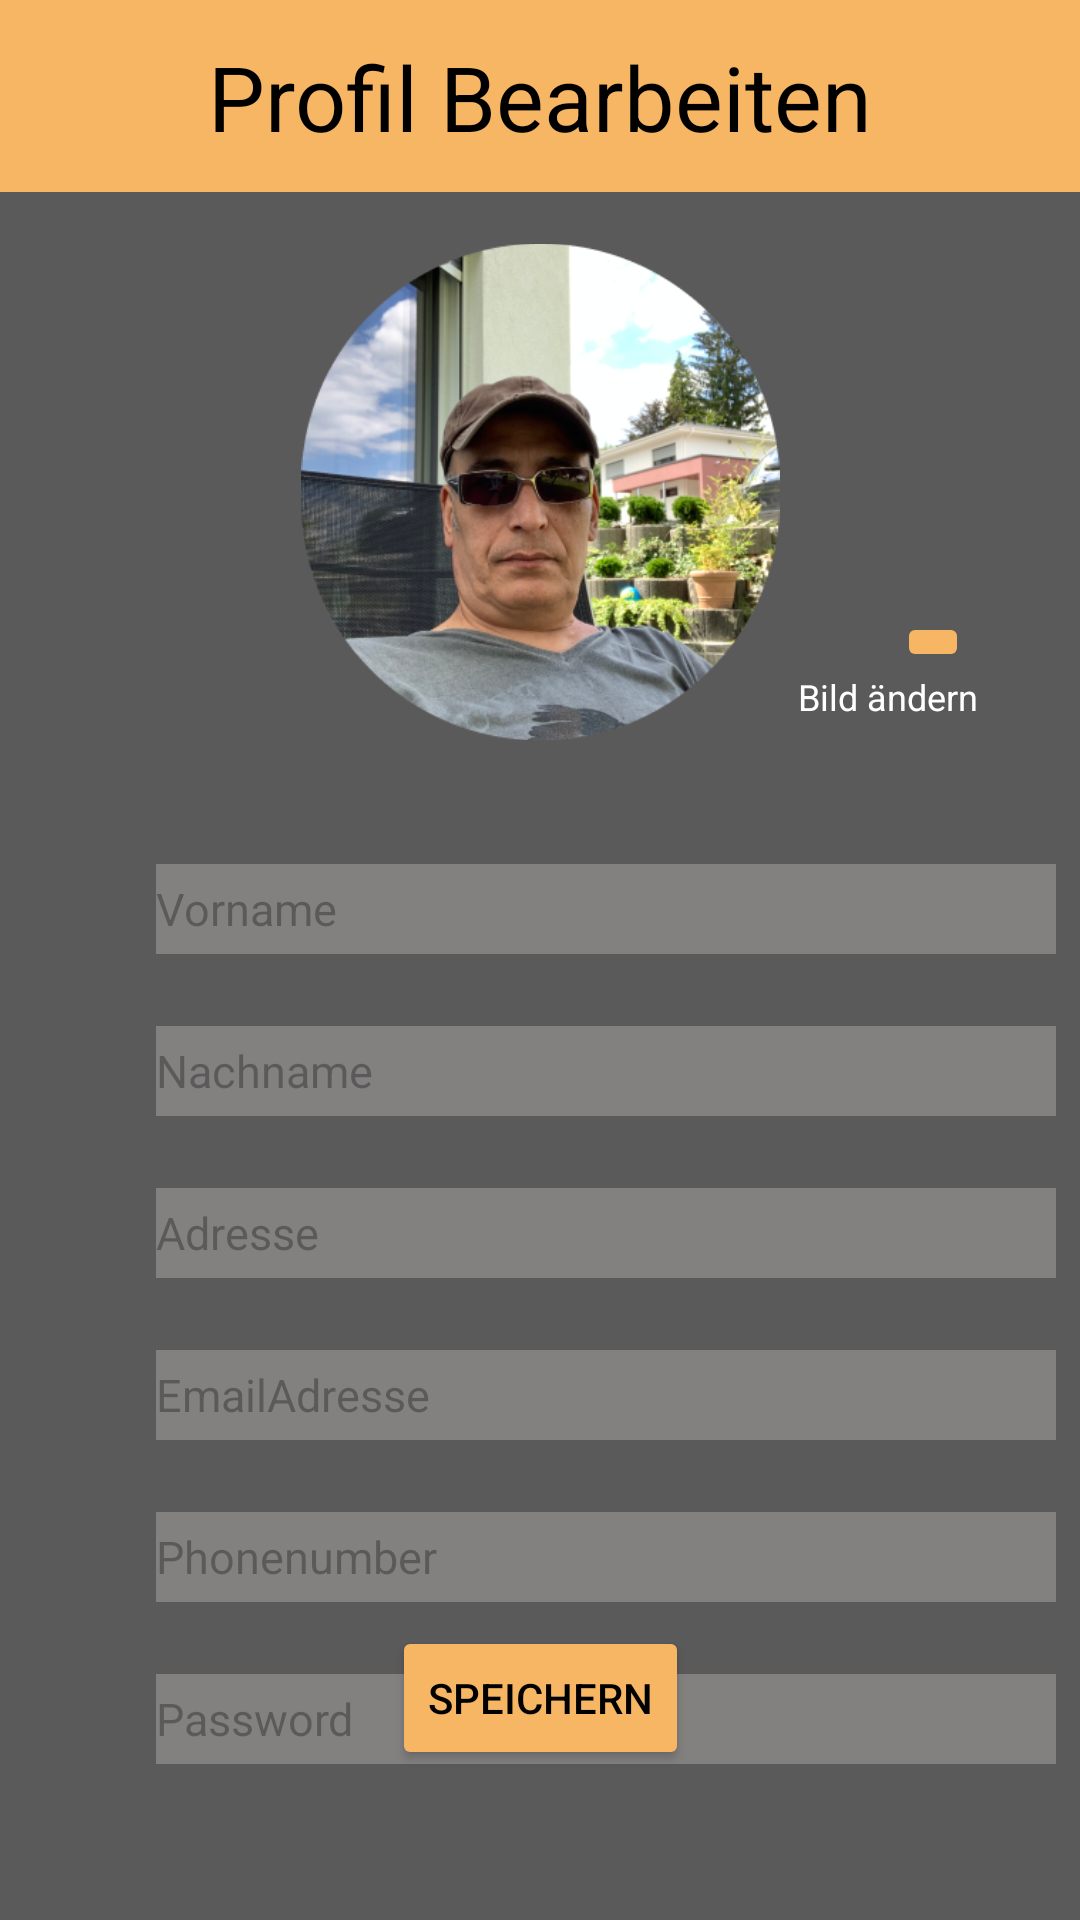

The Android layout XML behind this screen, and the referenced resources:
<!-- AndroidManifest.xml: application theme Theme.AbschlussAufgabe -->
<!-- res/layout/fragment_edit.xml -->
<?xml version="1.0" encoding="utf-8"?>
<layout xmlns:android="http://schemas.android.com/apk/res/android"
    xmlns:tools="http://schemas.android.com/tools"
    xmlns:app="http://schemas.android.com/apk/res-auto">

    <data>

    </data>

    <androidx.constraintlayout.widget.ConstraintLayout
        android:id="@+id/profilBearbeiten"
        android:layout_width="match_parent"
        android:layout_height="match_parent"
        android:background="@color/background">


        <EditText
            android:id="@+id/tv_nachname"
            android:layout_width="300dp"
            android:layout_height="30dp"
            android:layout_marginStart="24dp"
            android:layout_marginTop="24dp"
            android:background="@color/reg_background"
            android:ems="10"
            android:hint="Nachname"
            android:inputType="text|textAutoComplete"
            android:textColor="@color/white"
            android:textSize="15dp"
            android:textStyle="normal"
            app:layout_constraintEnd_toEndOf="@+id/tv_vorname"
            app:layout_constraintHorizontal_bias="1.0"
            app:layout_constraintStart_toStartOf="@+id/tv_vorname"
            app:layout_constraintTop_toBottomOf="@+id/tv_vorname" />

        <EditText
            android:id="@+id/tv_vorname"
            android:layout_width="300dp"
            android:layout_height="30dp"
            android:layout_marginStart="52dp"
            android:layout_marginTop="32dp"
            android:background="@color/reg_background"
            android:ems="10"
            android:hint="Vorname"
            android:inputType="text|textAutoComplete"
            android:textColor="@color/white"
            android:textSize="15dp"
            android:textStyle="normal"
            app:layout_constraintStart_toStartOf="parent"
            app:layout_constraintTop_toBottomOf="@+id/iv_profil" />


        <EditText
            android:id="@+id/tv_adresse"
            android:layout_width="300dp"
            android:layout_height="30dp"
            android:layout_marginStart="24dp"
            android:layout_marginTop="24dp"
            android:background="@color/reg_background"
            android:ems="10"
            android:hint="Adresse"
            android:inputType="text|textAutoComplete"
            android:textColor="@color/white"
            android:textSize="15dp"
            android:textStyle="normal"
            app:layout_constraintEnd_toEndOf="@+id/tv_nachname"
            app:layout_constraintHorizontal_bias="1.0"
            app:layout_constraintStart_toStartOf="@+id/tv_nachname"
            app:layout_constraintTop_toBottomOf="@+id/tv_nachname" />

        <EditText
            android:id="@+id/tv_email"
            android:layout_width="300dp"
            android:layout_height="30dp"
            android:layout_marginTop="24dp"
            android:background="@color/reg_background"
            android:ems="10"
            android:hint="EmailAdresse"
            android:inputType="text|textAutoComplete"
            android:textColor="@color/white"
            android:textSize="15dp"
            android:textStyle="normal"
            app:layout_constraintEnd_toEndOf="@+id/tv_adresse"
            app:layout_constraintTop_toBottomOf="@+id/tv_adresse" />


        <EditText
            android:id="@+id/tv_number"
            android:layout_width="300dp"
            android:layout_height="30dp"
            android:layout_marginTop="24dp"
            android:background="@color/reg_background"
            android:ems="10"
            android:hint="Phonenumber"
            android:inputType="text|textAutoComplete"
            android:textColor="@color/white"
            android:textSize="15dp"
            android:textStyle="normal"
            app:layout_constraintEnd_toEndOf="@+id/tv_email"
            app:layout_constraintTop_toBottomOf="@+id/tv_email" />

        <EditText
            android:id="@+id/tv_password"
            android:layout_width="300dp"
            android:layout_height="30dp"
            android:layout_marginTop="24dp"
            android:background="@color/reg_background"
            android:ems="10"
            android:hint="Password"
            android:inputType="textPassword"
            android:textColor="@color/white"
            android:textSize="15dp"
            android:textStyle="normal"
            app:layout_constraintEnd_toEndOf="@+id/tv_email"
            app:layout_constraintTop_toBottomOf="@+id/tv_number" />

        <androidx.appcompat.widget.Toolbar
            android:id="@+id/toolbar5"
            android:layout_width="409dp"
            android:layout_height="wrap_content"
            android:background="@color/button"
            android:minHeight="?attr/actionBarSize"
            android:theme="?attr/actionBarTheme"
            app:layout_constraintEnd_toEndOf="parent"
            app:layout_constraintStart_toStartOf="parent"
            app:layout_constraintTop_toTopOf="parent" />

        <TextView
            android:id="@+id/textView6"
            android:layout_width="wrap_content"
            android:layout_height="wrap_content"
            android:text="Profil Bearbeiten"
            android:textColor="@color/black"
            android:textSize="30sp"
            android:textStyle="normal"
            app:layout_constraintBottom_toBottomOf="@+id/toolbar5"
            app:layout_constraintEnd_toEndOf="@+id/toolbar5"
            app:layout_constraintStart_toStartOf="@+id/toolbar5"
            app:layout_constraintTop_toTopOf="@+id/toolbar5" />

        <ImageView
            android:id="@+id/iv_profil"
            android:layout_width="189dp"
            android:layout_height="184dp"
            android:layout_marginTop="8dp"
            android:scaleX="0.9"
            android:scaleY="0.9"
            app:layout_constraintEnd_toEndOf="parent"
            app:layout_constraintStart_toStartOf="parent"
            app:layout_constraintTop_toBottomOf="@+id/toolbar5"
            app:srcCompat="@drawable/meinbild" />

        <TextView
            android:id="@+id/textView8"
            android:layout_width="67dp"
            android:layout_height="16dp"
            android:layout_marginEnd="27dp"
            android:text="Bild ändern"
            android:textColor="@color/white"
            android:textSize="12sp"
            app:layout_constraintEnd_toEndOf="parent"
            app:layout_constraintTop_toBottomOf="@+id/btn_bildBearbeiten" />

        <Button
            android:id="@+id/btn_speichern"
            android:layout_width="wrap_content"
            android:layout_height="wrap_content"
            android:layout_marginBottom="50dp"
            android:backgroundTint="@color/button"
            android:text="Speichern"
            android:textColor="@color/black"
            app:layout_constraintBottom_toBottomOf="parent"
            app:layout_constraintEnd_toEndOf="parent"
            app:layout_constraintStart_toStartOf="parent" />

        <ImageButton
            android:id="@+id/btn_bildBearbeiten"
            android:layout_width="wrap_content"
            android:layout_height="wrap_content"
            android:layout_marginTop="140dp"
            android:layout_marginEnd="37dp"
            android:backgroundTint="@color/button"
            android:src="@drawable/baseline_mode_24"
            app:layout_constraintEnd_toEndOf="parent"
            app:layout_constraintTop_toBottomOf="@+id/toolbar5" />


    </androidx.constraintlayout.widget.ConstraintLayout>
</layout>
<!-- resources referenced by this layout -->
<resources>
  <color name="background">#5B5A5A</color>
  <color name="black">#FF000000</color>
  <color name="button">#F6B664</color>
  <color name="reg_background">#838080</color>
  <color name="white">#FFFFFFFF</color>
  <!-- drawable meinbild: png bitmap (drawable, 182483 bytes) -->
  <style name="Theme.AbschlussAufgabe" parent="Base.Theme.AbschlussAufgabe" />
  <style name="Base.Theme.AbschlussAufgabe" parent="Theme.Material3.DayNight.NoActionBar">
          
          
          <item name="android:windowTranslucentStatus">true</item>
          <item name="android:windowTranslucentNavigation">true</item>
      </style>
</resources>
